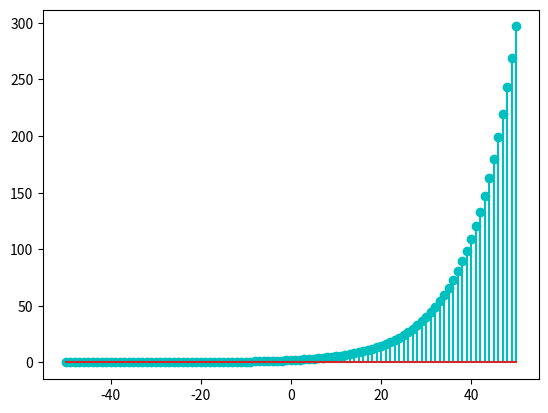

The matplotlib source for this figure:
import array as arr
import numpy as np
import matplotlib.pyplot as plt

#initialize domain
n=arr.array('i',[])
for i in range(-50,51):
    n.append(i)

#making x[n]
x=arr.array('d',[])
for i in range(-50,51):
 x.append(2*np.exp(0.1*n[i+50]))

 #show
plt.stem(n,x,'c')
plt.show()
